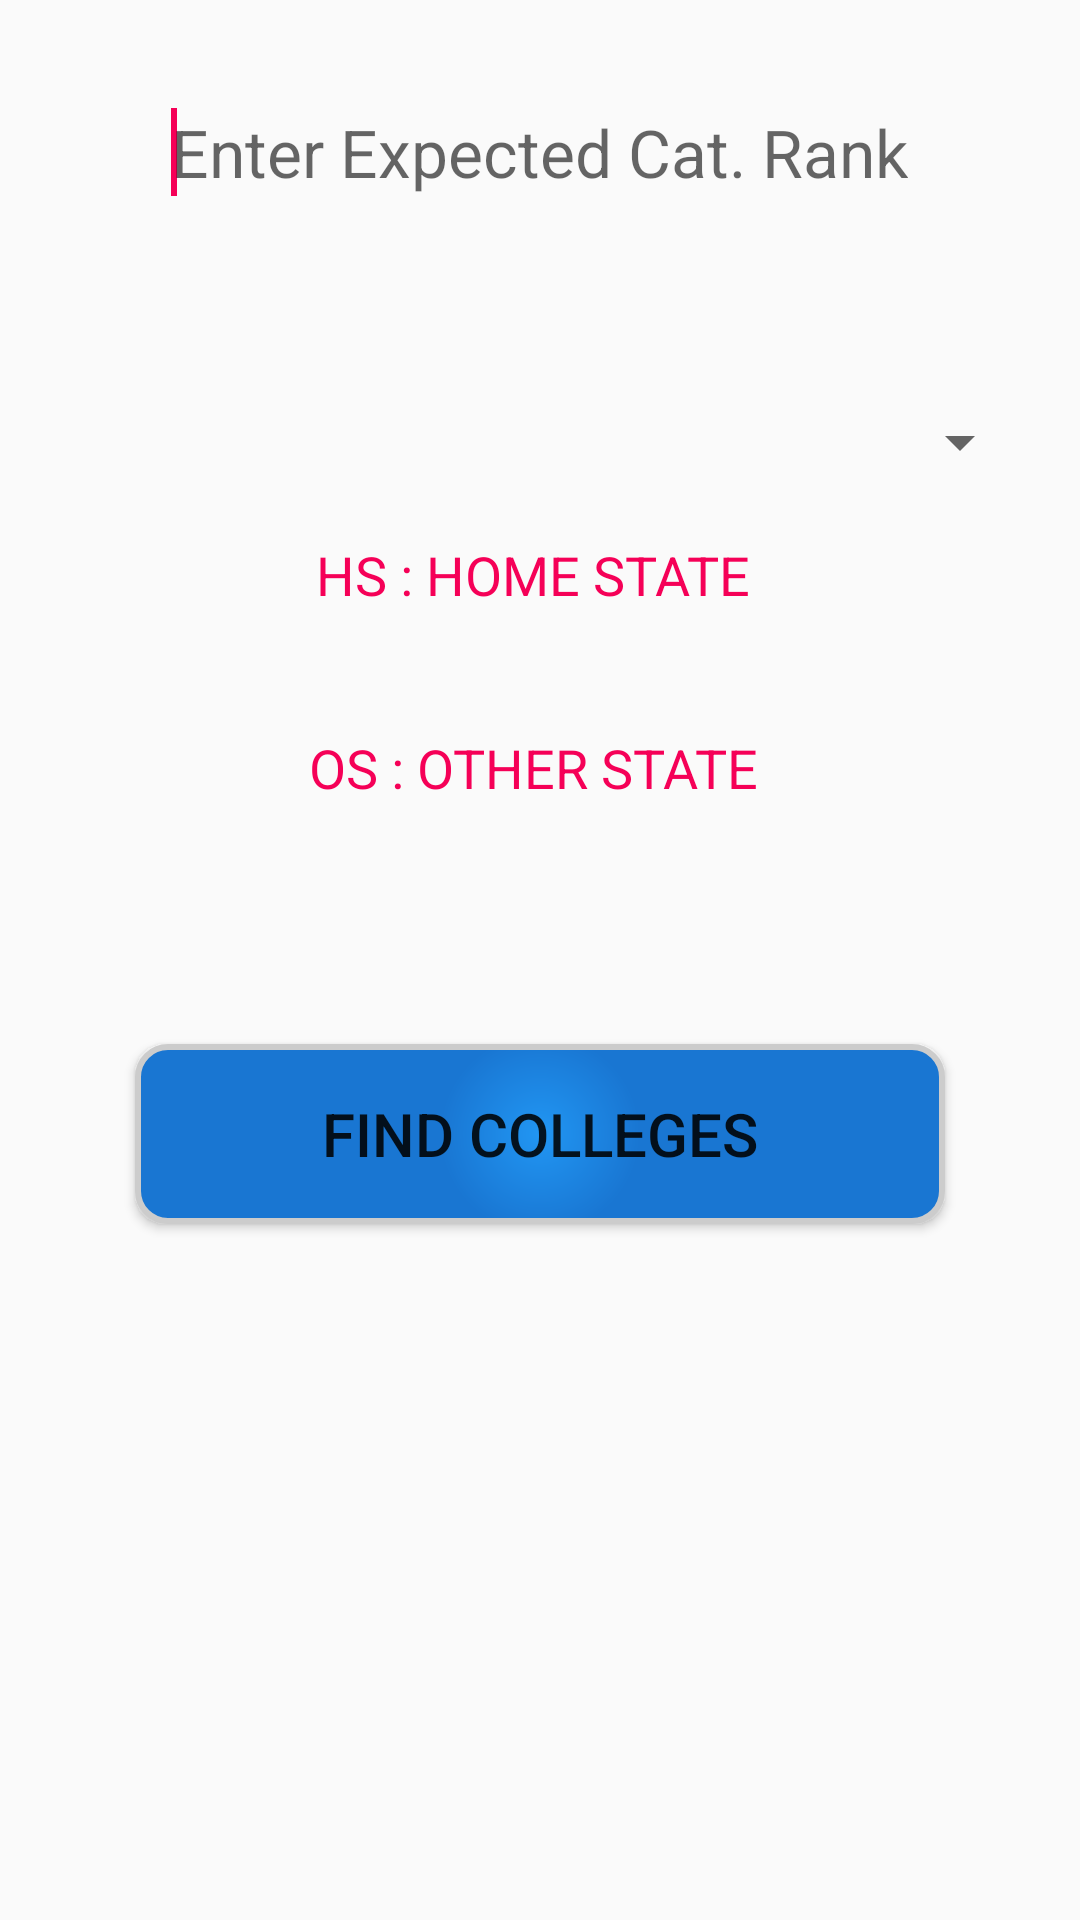

Android layout source for this screen:
<!-- AndroidManifest.xml: application theme AppTheme -->
<!-- res/layout/activity_mains.xml -->
<RelativeLayout xmlns:android="http://schemas.android.com/apk/res/android"
    xmlns:tools="http://schemas.android.com/tools" android:layout_width="match_parent"
    android:layout_height="match_parent" android:paddingLeft="@dimen/activity_horizontal_margin"
    android:paddingRight="@dimen/activity_horizontal_margin"
    android:paddingTop="@dimen/activity_vertical_margin"
    android:paddingBottom="@dimen/activity_vertical_margin" tools:context="com.aka.wecounsel.Mains">


    <LinearLayout
        android:id="@+id/layout_1"
        android:layout_width="match_parent"
        android:layout_height="wrap_content"
        android:layout_alignParentEnd="true"
        android:layout_alignParentRight="true"
        android:layout_alignParentTop="true"
        android:orientation="vertical"
        android:weightSum="50">

        <EditText
            android:id="@+id/edit_rank_main"
            android:layout_width="wrap_content"
            android:layout_height="wrap_content"
            android:layout_alignParentTop="true"
            android:layout_centerHorizontal="true"
            android:layout_gravity="center"
            android:background="@drawable/inputbox"
            android:hint="Enter Expected Cat. Rank"
            android:imeOptions="actionDone"
            android:inputType="number"
            android:padding="20dp"
            android:textColor="@android:color/black"
            android:textSize="22sp" />

        <requestFocus />

        />
    </LinearLayout>


    <LinearLayout
        android:id="@+id/layout_2"
        android:layout_width="match_parent"
        android:layout_height="match_parent"
        android:layout_below="@+id/layout_1"
        android:orientation="vertical"
        android:weightSum="50">

        <Spinner
            android:id="@+id/spinnerstate"
            android:layout_width="match_parent"
            android:layout_height="wrap_content"
            android:layout_marginTop="50dp"


            />

        <TextView
            android:layout_width="wrap_content"
            android:layout_height="wrap_content"
            android:text="HS : HOME STATE "
            android:id="@+id/tv_hs"
            android:textSize="18dp"
            android:textColor="@color/accentColor"
            android:layout_margin="20dp"
            android:layout_gravity="center_horizontal" />
        
            
            
            
            
            

            
                
                
                
                
                
                
                
                

                
                


            
                
                
                
                
                
                

                
                

        

        <TextView
            android:layout_width="wrap_content"
            android:layout_height="wrap_content"
            android:text="OS : OTHER STATE "
            android:textSize="18dp"
            android:id="@+id/tv_os"
            android:textColor="@color/accentColor"
            android:layout_margin="20dp"
            android:layout_gravity="center_horizontal" />

        <Button
            android:id="@+id/find_mains_colleges"
            android:layout_width="wrap_content"
            android:layout_height="wrap_content"

            android:layout_alignParentBottom="true"
            android:layout_centerHorizontal="true"
            android:layout_gravity="center"
            android:layout_marginTop="60dp"
            android:background="@drawable/button_shape"
            android:onClick="onFindCollegesClick"
            android:text="Find Colleges"
            android:textSize="20dp" />


    </LinearLayout>



</RelativeLayout>
<!-- resources referenced by this layout -->
<resources>
  <color name="accentColor">#F50057</color>
  <dimen name="activity_horizontal_margin">16dp</dimen>
  <dimen name="activity_vertical_margin">16dp</dimen>
  <!-- drawable button_shape (drawable) -->
  <?xml version="1.0" encoding="utf-8"?>
  <shape xmlns:android="http://schemas.android.com/apk/res/android" android:shape="rectangle" >
      <corners
          android:radius="10dp"
          />
      <gradient
          android:gradientRadius="100"
          android:startColor="#2196F3"
          android:endColor="#1976D2"
          android:type="radial"
          />
      <padding
          android:left="0dp"
          android:top="0dp"
          android:right="0dp"
          android:bottom="0dp"
          />
      <size
          android:width="270dp"
          android:height="60dp"
          />
      <stroke
          android:width="2dp"
          android:color="#CCC"
          />
  </shape>
  <style name="AppTheme" parent="Theme.AppCompat.Light">
          
          
          <item name="colorPrimary">@color/primaryColor</item>
          
          <item name="colorPrimaryDark">@color/primaryColorDark</item>
          
          <item name="colorAccent">@color/accentColor</item>
      </style>
  <color name="primaryColor">#2196F3</color>
  <color name="primaryColorDark">#1976D2</color>
</resources>
